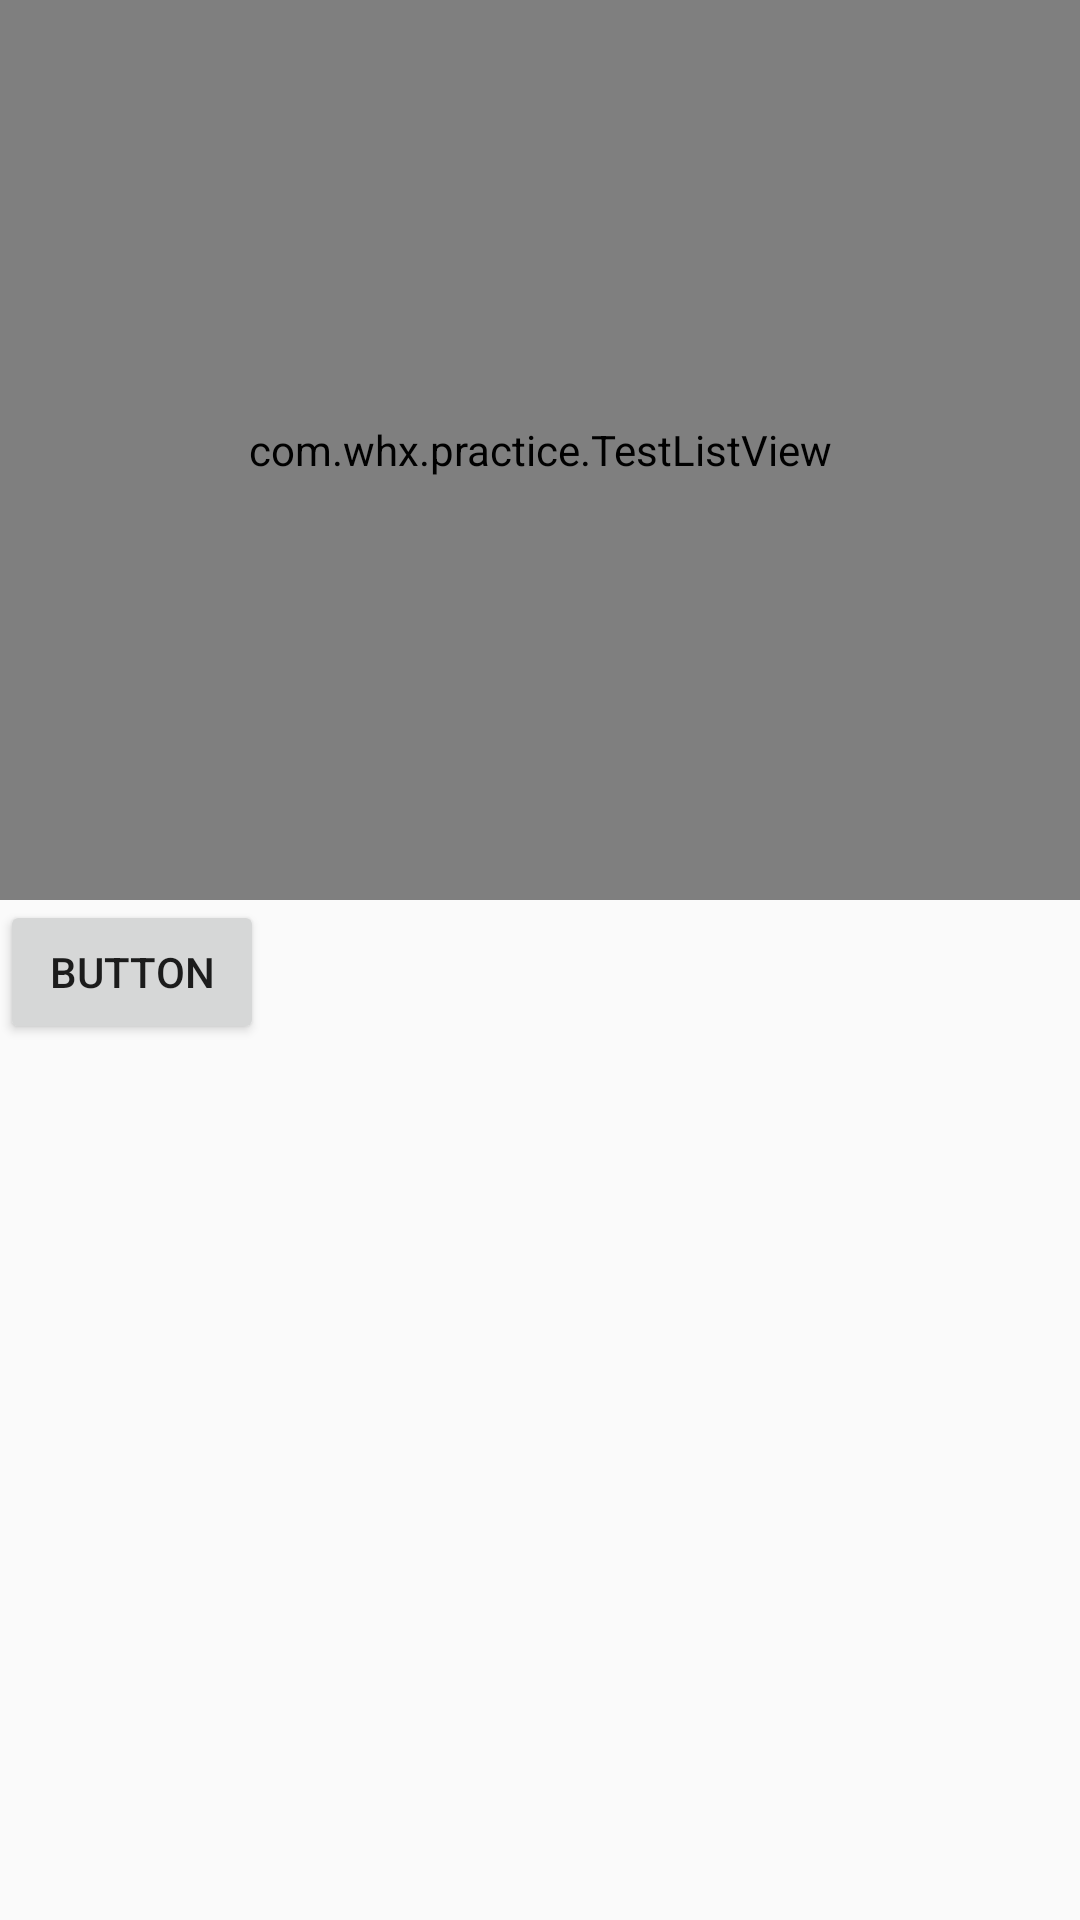

Produce the Android XML layout that renders to this screen, including the resource entries it uses.
<!-- AndroidManifest.xml: application theme AppTheme -->
<!-- res/layout/activity_list.xml -->
<?xml version="1.0" encoding="utf-8"?>
<LinearLayout xmlns:android="http://schemas.android.com/apk/res/android"
    android:orientation="vertical"
    android:layout_width="match_parent"
    android:layout_height="match_parent">

    <com.whx.practice.TestListView
        android:id="@+id/list"
        android:layout_width="match_parent"
        android:layout_height="300dp">

    </com.whx.practice.TestListView>

    <Button
        android:id="@+id/hello"
        android:layout_width="wrap_content"
        android:layout_height="wrap_content"
        android:text="button"/>
</LinearLayout>
<!-- resources referenced by this layout -->
<resources>
  <style name="AppTheme" parent="Theme.AppCompat.Light.DarkActionBar">
          
          <item name="colorPrimary">@color/colorPrimary</item>
          <item name="colorPrimaryDark">@color/colorPrimaryDark</item>
          <item name="colorAccent">@color/colorAccent</item>
      </style>
  <color name="colorPrimary">#3F51B5</color>
  <color name="colorPrimaryDark">#303F9F</color>
  <color name="colorAccent">#79dff1</color>
</resources>
